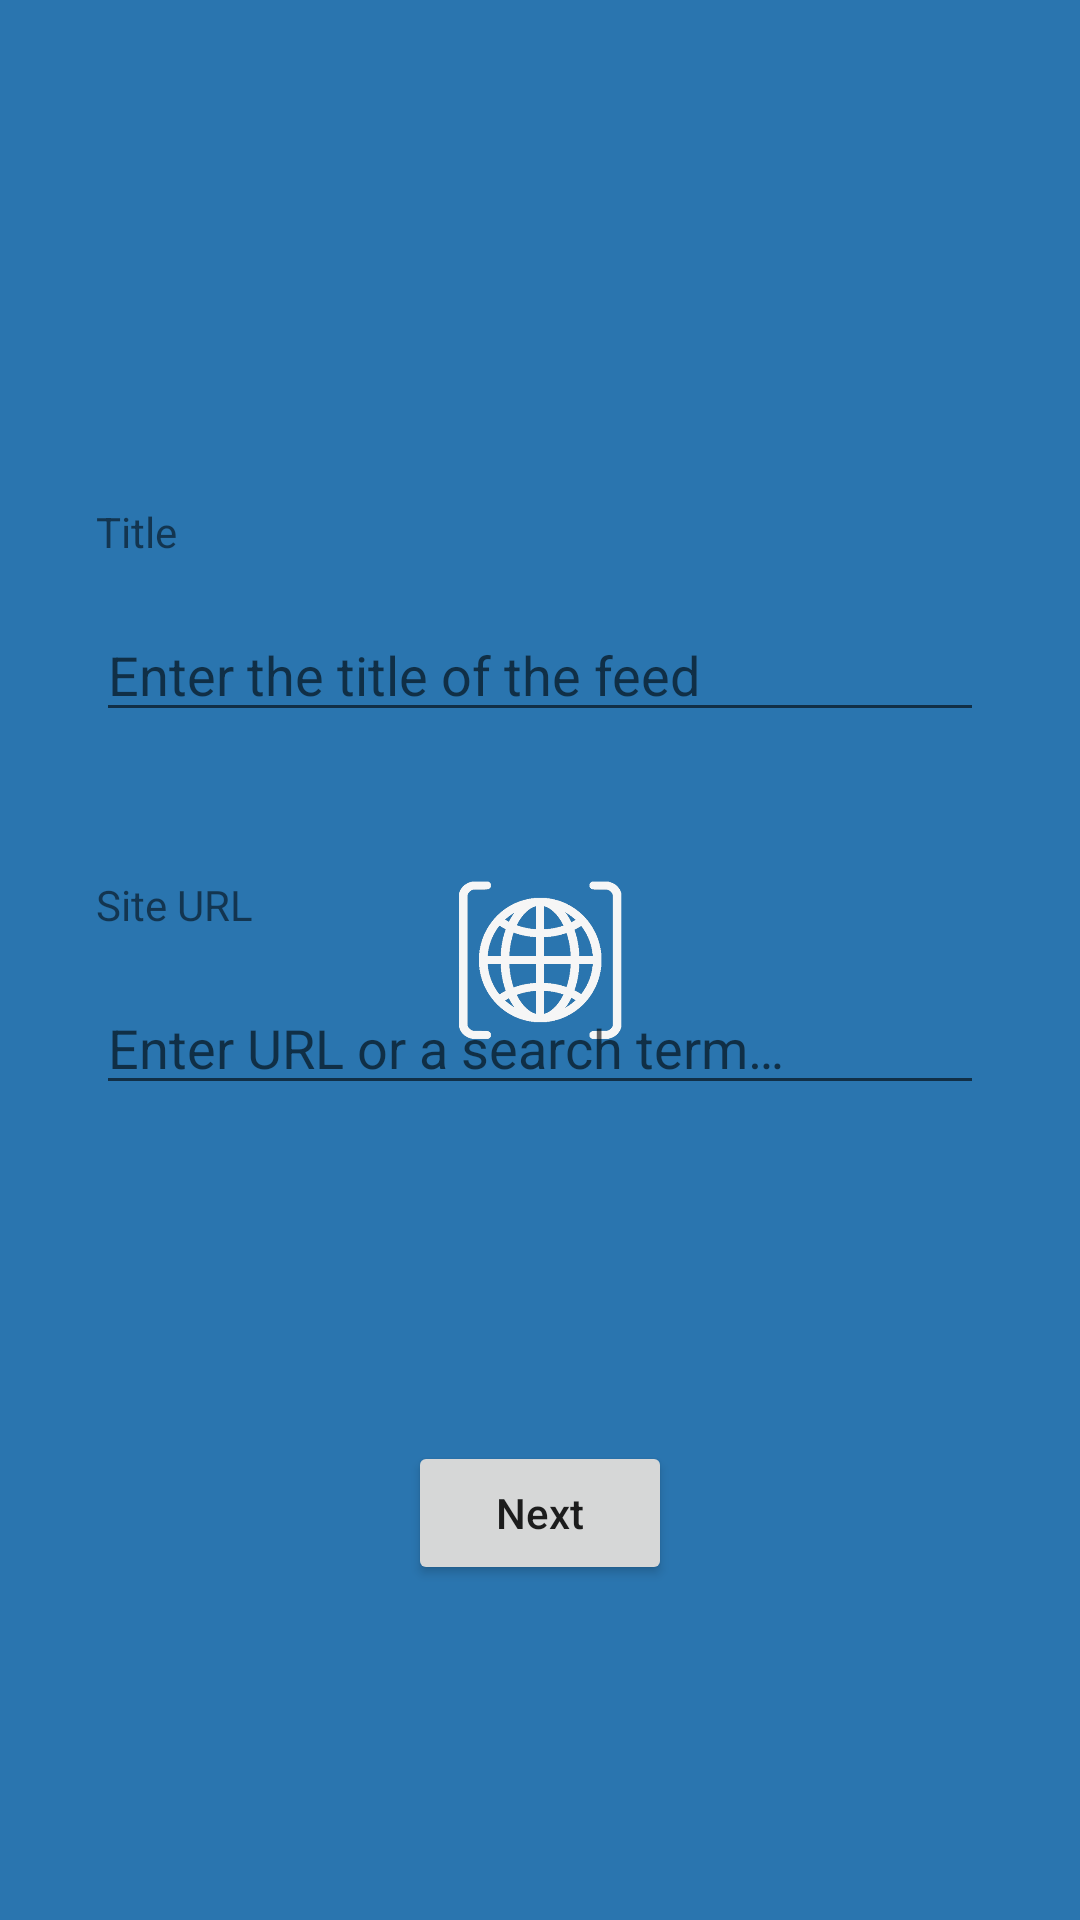

The Android layout XML behind this screen, and the referenced resources:
<!-- AndroidManifest.xml: application theme Theme.WebCurator.launcher -->
<!-- res/layout/fragment_url.xml -->
<?xml version="1.0" encoding="utf-8"?>
<FrameLayout xmlns:android="http://schemas.android.com/apk/res/android"
    xmlns:app="http://schemas.android.com/apk/res-auto"
    android:layout_width="match_parent" android:layout_height="match_parent">

    <androidx.constraintlayout.widget.ConstraintLayout
        android:layout_width="match_parent"
        android:layout_height="match_parent">


        <TextView
            android:id="@+id/feedTitle"
            android:layout_width="wrap_content"
            android:layout_height="wrap_content"
            android:layout_marginStart="32dp"
            android:text="@string/title"
            app:layout_constraintBottom_toBottomOf="parent"
            app:layout_constraintEnd_toEndOf="parent"
            app:layout_constraintHorizontal_bias="0.0"
            app:layout_constraintStart_toStartOf="parent"
            app:layout_constraintTop_toTopOf="parent"
            app:layout_constraintVertical_bias="0.26999998" />

        <EditText
            android:id="@+id/feedTitleEdit"
            android:layout_width="0dp"
            android:layout_height="wrap_content"
            android:layout_marginTop="16dp"
            android:layout_marginEnd="32dp"
            android:ems="10"
            android:hint="@string/enter_the_title_of_the_feed"
            android:inputType="textPersonName"
            app:layout_constraintBottom_toBottomOf="parent"
            app:layout_constraintEnd_toEndOf="parent"
            app:layout_constraintHorizontal_bias="0.0"
            app:layout_constraintStart_toStartOf="@id/feedTitle"
            app:layout_constraintTop_toBottomOf="@id/feedTitle"
            app:layout_constraintVertical_bias="0.0"
            android:importantForAutofill="no" />

        <TextView
            android:id="@+id/urlLabel"
            android:layout_width="wrap_content"
            android:layout_height="wrap_content"
            android:layout_marginTop="48dp"
            android:text="@string/site_url"
            app:layout_constraintBottom_toBottomOf="parent"
            app:layout_constraintEnd_toEndOf="parent"
            app:layout_constraintHorizontal_bias="0.0"
            app:layout_constraintStart_toStartOf="@id/feedTitleEdit"
            app:layout_constraintTop_toBottomOf="@id/feedTitleEdit"
            app:layout_constraintVertical_bias="0.0" />

        <EditText
            android:id="@+id/urlEdit"
            android:layout_width="0dp"
            android:layout_height="wrap_content"
            android:layout_marginTop="16dp"
            android:layout_marginEnd="32dp"
            android:ems="10"
            android:hint="@string/enter_url_or_a_search_term"
            android:importantForAutofill="no"
            android:inputType="textUri"
            app:layout_constraintBottom_toBottomOf="parent"
            app:layout_constraintEnd_toEndOf="parent"
            app:layout_constraintHorizontal_bias="0.0"
            app:layout_constraintStart_toStartOf="@id/urlLabel"
            app:layout_constraintTop_toBottomOf="@id/urlLabel"
            app:layout_constraintVertical_bias="0.0" />

        <Button
            android:id="@+id/urlNextBtn"
            android:layout_width="wrap_content"
            android:layout_height="wrap_content"
            android:text="@string/next"
            android:textAllCaps="false"
            app:layout_constraintBottom_toBottomOf="parent"
            app:layout_constraintEnd_toEndOf="parent"
            app:layout_constraintStart_toStartOf="parent"
            app:layout_constraintTop_toBottomOf="@+id/urlEdit" />

    </androidx.constraintlayout.widget.ConstraintLayout>
</FrameLayout>
<!-- resources referenced by this layout -->
<resources>
  <string name="enter_the_title_of_the_feed">Enter the title of the feed</string>
  <string name="enter_url_or_a_search_term">Enter URL or a search term…</string>
  <string name="next">Next</string>
  <string name="site_url">Site URL</string>
  <string name="title">Title</string>
  <style name="Theme.WebCurator.launcher">
          <item name="android:windowFullscreen">true</item>
          <item name="android:windowBackground">@drawable/splash_screen</item>
          <item name="android:windowLightStatusBar">false</item>
      </style>
  <!-- drawable splash_screen (drawable) -->
  <?xml version="1.0" encoding="utf-8"?>
  <layer-list xmlns:android="http://schemas.android.com/apk/res/android" android:opacity="opaque">
  
      
      <item android:drawable="@color/colorPrimary"/>
  
      
  
      <item
          android:drawable="@drawable/ic_logo"
          android:height="72dp"
          android:width="72dp"
          android:gravity="center"
          />
  </layer-list>
  <color name="colorPrimary">#2A75AF</color>
  <!-- drawable ic_logo: png bitmap (drawable, 63544 bytes) -->
</resources>
